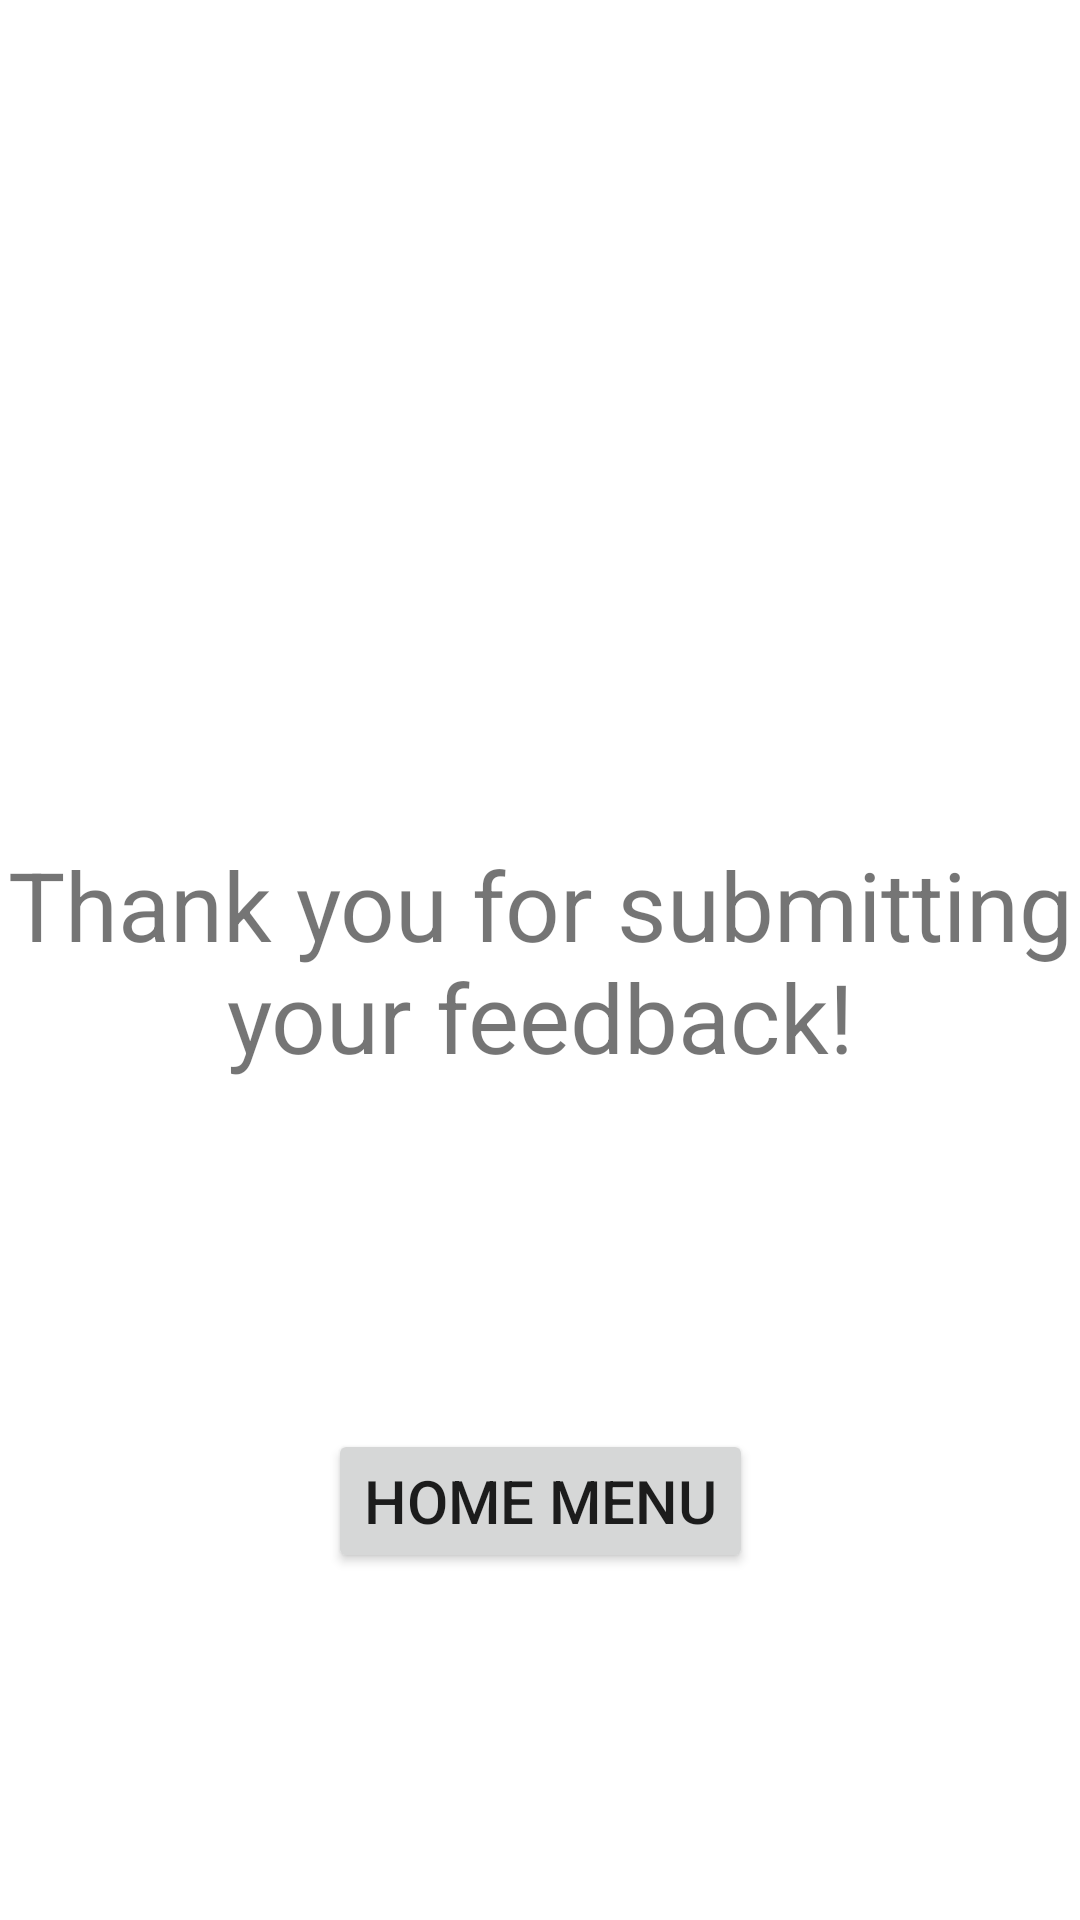

The Android layout XML behind this screen, and the referenced resources:
<!-- AndroidManifest.xml: application theme Theme.StudentFeedbackApp -->
<!-- res/layout/submit_feedback_confirmation_calc.xml -->
<?xml version="1.0" encoding="utf-8"?>
<androidx.constraintlayout.widget.ConstraintLayout xmlns:android="http://schemas.android.com/apk/res/android"
    xmlns:app="http://schemas.android.com/apk/res-auto"
    xmlns:tools="http://schemas.android.com/tools"
    android:layout_width="match_parent"
    android:layout_height="match_parent">

    <TextView
        android:id="@+id/thank_youc"
        android:layout_width="wrap_content"
        android:layout_height="wrap_content"
        android:text="Thank you for submitting your feedback!"
        android:textSize="32sp"
        android:gravity="center"
        app:layout_constraintBottom_toBottomOf="parent"
        app:layout_constraintEnd_toEndOf="parent"
        app:layout_constraintStart_toStartOf="parent"
        app:layout_constraintTop_toTopOf="parent" />

    <Button
        android:id="@+id/btn_home_menuc"
        android:layout_width="wrap_content"
        android:layout_height="wrap_content"
        android:text="Home Menu"
        android:textSize="20sp"
        app:layout_constraintBottom_toBottomOf="parent"
        app:layout_constraintEnd_toEndOf="parent"
        app:layout_constraintStart_toStartOf="parent"
        app:layout_constraintTop_toBottomOf="@+id/thank_youc" />



</androidx.constraintlayout.widget.ConstraintLayout>
<!-- resources referenced by this layout -->
<resources>
  <style name="Theme.StudentFeedbackApp" parent="Theme.MaterialComponents.DayNight.DarkActionBar">
          
          <item name="colorPrimary">@color/purple_500</item>
          <item name="colorPrimaryVariant">@color/purple_700</item>
          <item name="colorOnPrimary">@color/white</item>
          
          <item name="colorSecondary">@color/teal_200</item>
          <item name="colorSecondaryVariant">@color/teal_700</item>
          <item name="colorOnSecondary">@color/black</item>
          
          <item name="android:statusBarColor">?attr/colorPrimaryVariant</item>
          
      </style>
  <!-- not gathered from this repository: default colours our renderer supplied (Android Studio template values) -->
  <color name="purple_500">#FF6200EE</color>
  <color name="purple_700">#FF3700B3</color>
  <color name="teal_200">#FF03DAC5</color>
  <color name="teal_700">#FF018786</color>
  <color name="black">#FF000000</color>
  <color name="white">#FFFFFFFF</color>
</resources>
